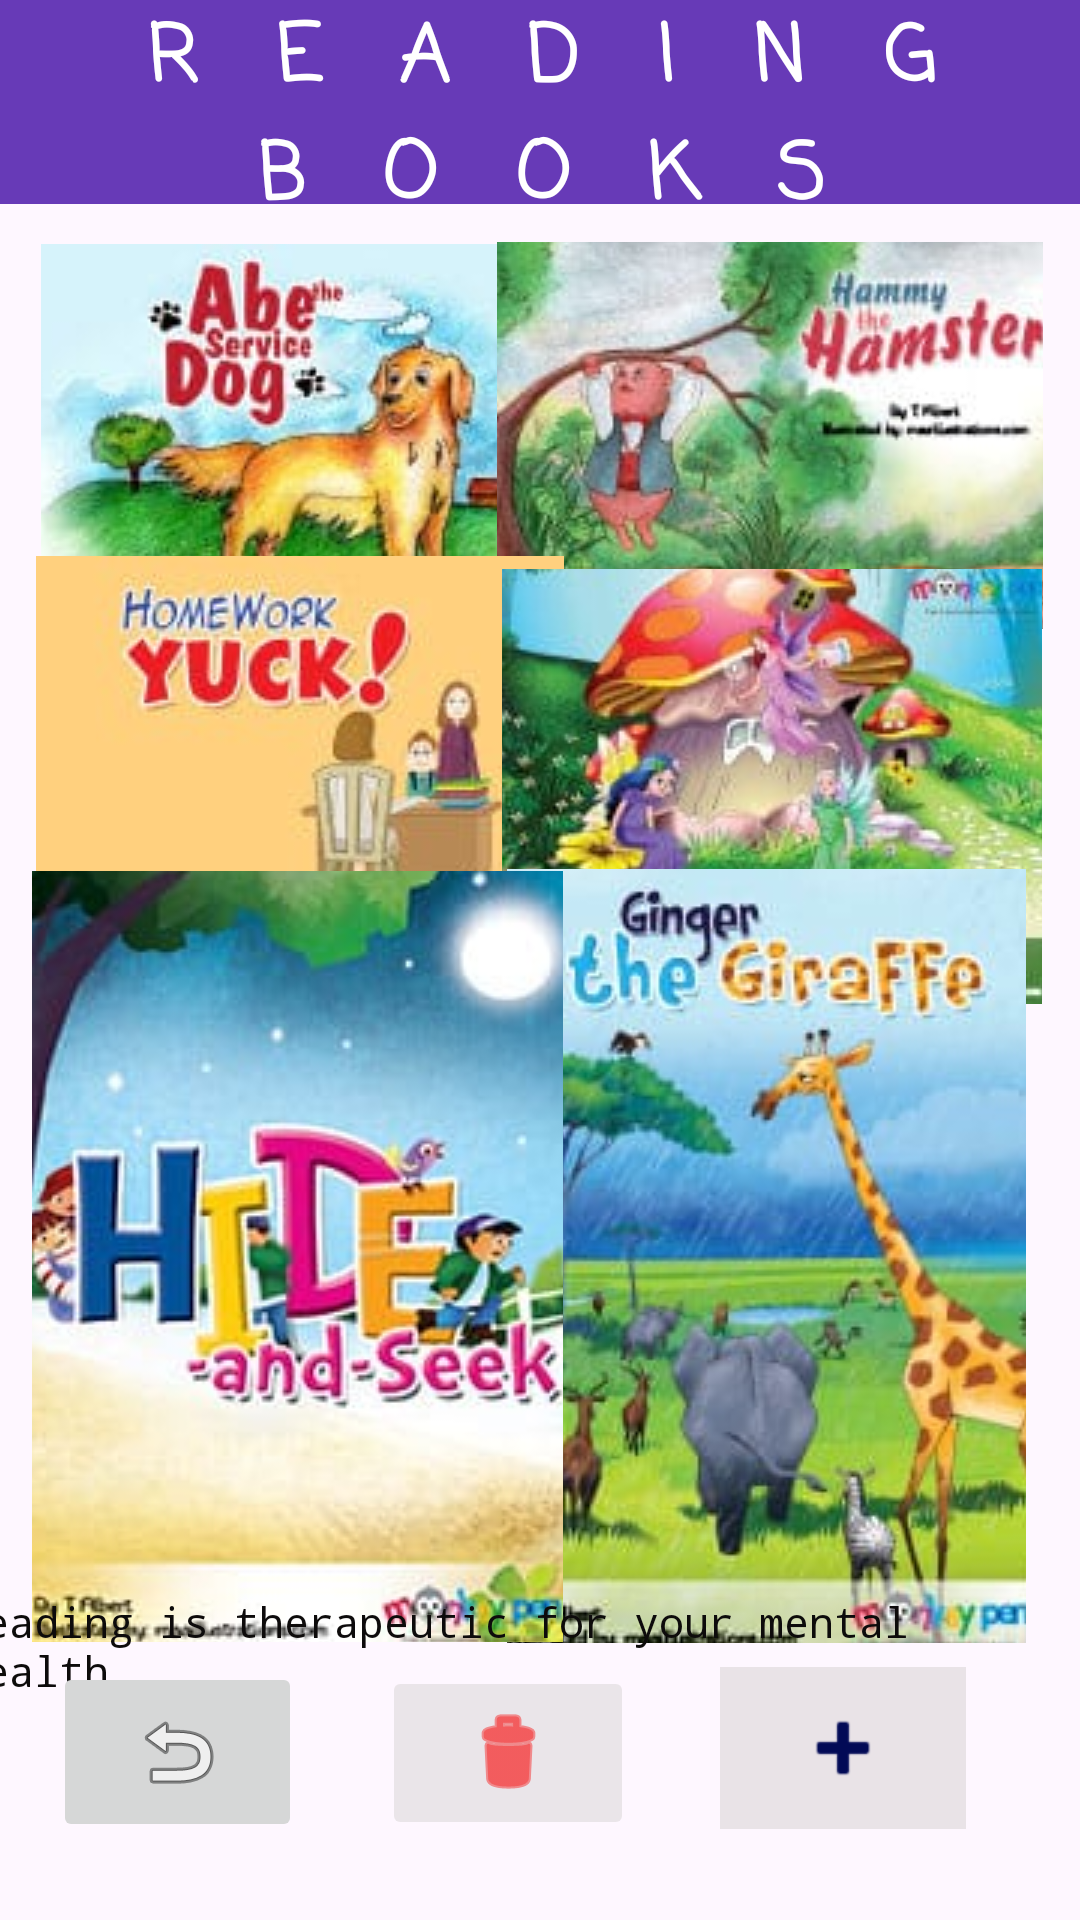

Here is an Android app screen rendered from its layout file. Give the layout XML and the strings, colors and styles it references.
<!-- AndroidManifest.xml: application theme Theme.Kidzz -->
<!-- res/layout/activity_aread.xml -->
<?xml version="1.0" encoding="utf-8"?>
<androidx.constraintlayout.widget.ConstraintLayout xmlns:android="http://schemas.android.com/apk/res/android"
    xmlns:app="http://schemas.android.com/apk/res-auto"
    xmlns:tools="http://schemas.android.com/tools"
    android:id="@+id/main"
    android:layout_width="match_parent"
    android:layout_height="match_parent"
    tools:context=".Aread">


        <ImageView
            android:id="@+id/imageView14"
            android:layout_width="551dp"
            android:layout_height="1028dp"
            app:layout_constraintBottom_toBottomOf="parent"
            app:layout_constraintEnd_toEndOf="parent"
            app:layout_constraintHorizontal_bias="0.495"
            app:layout_constraintStart_toStartOf="parent"
            app:layout_constraintTop_toTopOf="parent"
            app:srcCompat="@drawable/wall" />

        <ImageButton
            android:id="@+id/delete"
            android:layout_width="84dp"
            android:layout_height="58dp"
            android:backgroundTint="#82D7D4D4"
            android:foregroundTint="#9C0E0E"
            android:tint="#F80101"
            app:layout_constraintBottom_toBottomOf="parent"
            app:layout_constraintEnd_toEndOf="parent"
            app:layout_constraintHorizontal_bias="0.461"
            app:layout_constraintStart_toStartOf="parent"
            app:layout_constraintTop_toTopOf="parent"
            app:layout_constraintVertical_bias="0.954"
            app:srcCompat="@android:drawable/ic_menu_delete" />

        <ImageButton
            android:id="@+id/add"
            android:layout_width="82dp"
            android:layout_height="54dp"
            android:background="#0D0303"
            android:backgroundTint="#68C8C5C5"
            android:tint="#020A56"
            app:layout_constraintBottom_toBottomOf="parent"
            app:layout_constraintEnd_toEndOf="parent"
            app:layout_constraintHorizontal_bias="0.863"
            app:layout_constraintStart_toStartOf="parent"
            app:layout_constraintTop_toTopOf="parent"
            app:layout_constraintVertical_bias="0.948"
            app:srcCompat="@android:drawable/ic_input_add" />

        <TextView
            android:id="@+id/read"
            android:layout_width="439dp"
            android:layout_height="68dp"
            android:background="#673AB7"
            android:backgroundTint="#673AB7"
            android:backgroundTintMode="src_in"
            android:ellipsize="marquee"
            android:fontFamily="casual"
            android:letterSpacing="1"
            android:text="READING BOOKS"
            android:textAlignment="center"
            android:textColor="#FFFFFF"
            android:textColorHint="#FFFFFF"
            android:textSize="26sp"
            android:textStyle="bold"
            app:barrierMargin="@android:dimen/system_app_widget_inner_radius"
            app:layout_constraintBottom_toBottomOf="parent"
            app:layout_constraintEnd_toEndOf="parent"
            app:layout_constraintStart_toStartOf="parent"
            app:layout_constraintTop_toTopOf="parent"
            app:layout_constraintVertical_bias="0.0"
            tools:targetApi="s" />

        <ImageButton
            android:id="@+id/s1"
            android:layout_width="174dp"
            android:layout_height="129dp"
            android:src="@drawable/d"
            android:onClick="openPDF"
            app:layout_constraintBottom_toBottomOf="parent"
            app:layout_constraintEnd_toEndOf="parent"
            app:layout_constraintHorizontal_bias="0.073"
            app:layout_constraintStart_toStartOf="parent"
            app:layout_constraintTop_toTopOf="parent"
            app:layout_constraintVertical_bias="0.159"
            app:srcCompat="@drawable/d" />


        <ImageButton
            android:id="@+id/s2"
            android:layout_width="182dp"
            android:layout_height="129dp"
            app:layout_constraintBottom_toBottomOf="parent"
            app:layout_constraintEnd_toEndOf="parent"
            app:layout_constraintHorizontal_bias="0.93"
            app:layout_constraintStart_toStartOf="parent"
            app:layout_constraintTop_toTopOf="parent"
            app:layout_constraintVertical_bias="0.158"
            app:srcCompat="@drawable/h" />

        <ImageButton
            android:id="@+id/s3"
            android:layout_width="176dp"
            android:layout_height="151dp"
            app:layout_constraintBottom_toBottomOf="parent"
            app:layout_constraintEnd_toEndOf="parent"
            app:layout_constraintHorizontal_bias="0.065"
            app:layout_constraintStart_toStartOf="parent"
            app:layout_constraintTop_toTopOf="parent"
            app:layout_constraintVertical_bias="0.379"
            app:srcCompat="@drawable/k" />

        <ImageButton
            android:id="@+id/s5"
            android:layout_width="180dp"
            android:layout_height="145dp"
            app:layout_constraintBottom_toBottomOf="parent"
            app:layout_constraintEnd_toEndOf="parent"
            app:layout_constraintHorizontal_bias="0.93"
            app:layout_constraintStart_toStartOf="parent"
            app:layout_constraintTop_toTopOf="parent"
            app:layout_constraintVertical_bias="0.383"
            app:srcCompat="@drawable/q" />

        <ImageButton
            android:id="@+id/imageButton8"
            android:layout_width="173dp"
            android:layout_height="258dp"
            app:layout_constraintBottom_toBottomOf="parent"
            app:layout_constraintEnd_toEndOf="parent"
            app:layout_constraintHorizontal_bias="0.903"
            app:layout_constraintStart_toStartOf="parent"
            app:layout_constraintTop_toTopOf="parent"
            app:layout_constraintVertical_bias="0.758"
            app:srcCompat="@drawable/o" />

        <ImageButton
            android:id="@+id/s6"
            android:layout_width="177dp"
            android:layout_height="257dp"
            app:layout_constraintBottom_toBottomOf="parent"
            app:layout_constraintEnd_toEndOf="parent"
            app:layout_constraintHorizontal_bias="0.059"
            app:layout_constraintStart_toStartOf="parent"
            app:layout_constraintTop_toTopOf="parent"
            app:layout_constraintVertical_bias="0.758"
            app:srcCompat="@drawable/n" />

        <TextView
            android:id="@+id/description"
            android:layout_width="381dp"
            android:layout_height="42dp"
            android:fontFamily="monospace"
            android:text="Reading is therapeutic for your mental health."
            android:textColor="#0D0B0B"
            app:layout_constraintBottom_toBottomOf="parent"
            app:layout_constraintEnd_toEndOf="parent"
            app:layout_constraintHorizontal_bias="0.68"
            app:layout_constraintStart_toStartOf="parent"
            app:layout_constraintTop_toTopOf="parent"
            app:layout_constraintVertical_bias="0.888" />

        <ImageButton
            android:id="@+id/back1"
            android:layout_width="83dp"
            android:layout_height="60dp"
            app:layout_constraintBottom_toBottomOf="parent"
            app:layout_constraintEnd_toEndOf="parent"
            app:layout_constraintHorizontal_bias="0.064"
            app:layout_constraintStart_toStartOf="parent"
            app:layout_constraintTop_toTopOf="parent"
            app:layout_constraintVertical_bias="0.955"
            app:srcCompat="@android:drawable/ic_menu_revert" />

</androidx.constraintlayout.widget.ConstraintLayout>
<!-- resources referenced by this layout -->
<resources>
  <!-- drawable d: jpg bitmap (drawable, 7442 bytes) -->
  <!-- drawable h: jpg bitmap (drawable, 8389 bytes) -->
  <!-- drawable k: jpg bitmap (drawable, 5186 bytes) -->
  <!-- drawable n: jpg bitmap (drawable, 13090 bytes) -->
  <!-- drawable o: jpg bitmap (drawable, 13684 bytes) -->
  <!-- drawable q: jpg bitmap (drawable, 11069 bytes) -->
  <style name="Theme.Kidzz" parent="Base.Theme.Kidzz" />
  <style name="Base.Theme.Kidzz" parent="Theme.Material3.DayNight.NoActionBar">
          
          
      </style>
</resources>
